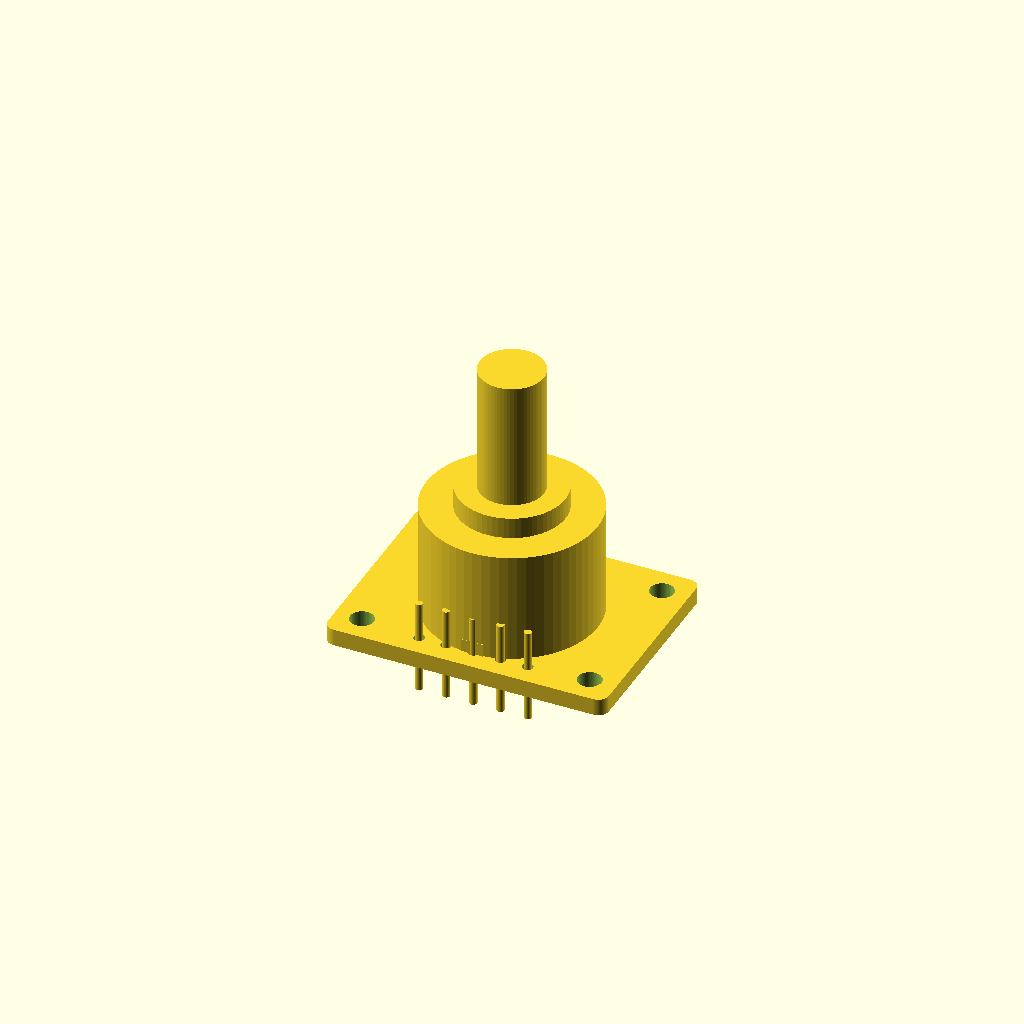
Cell 1 — every parameter at its default value.
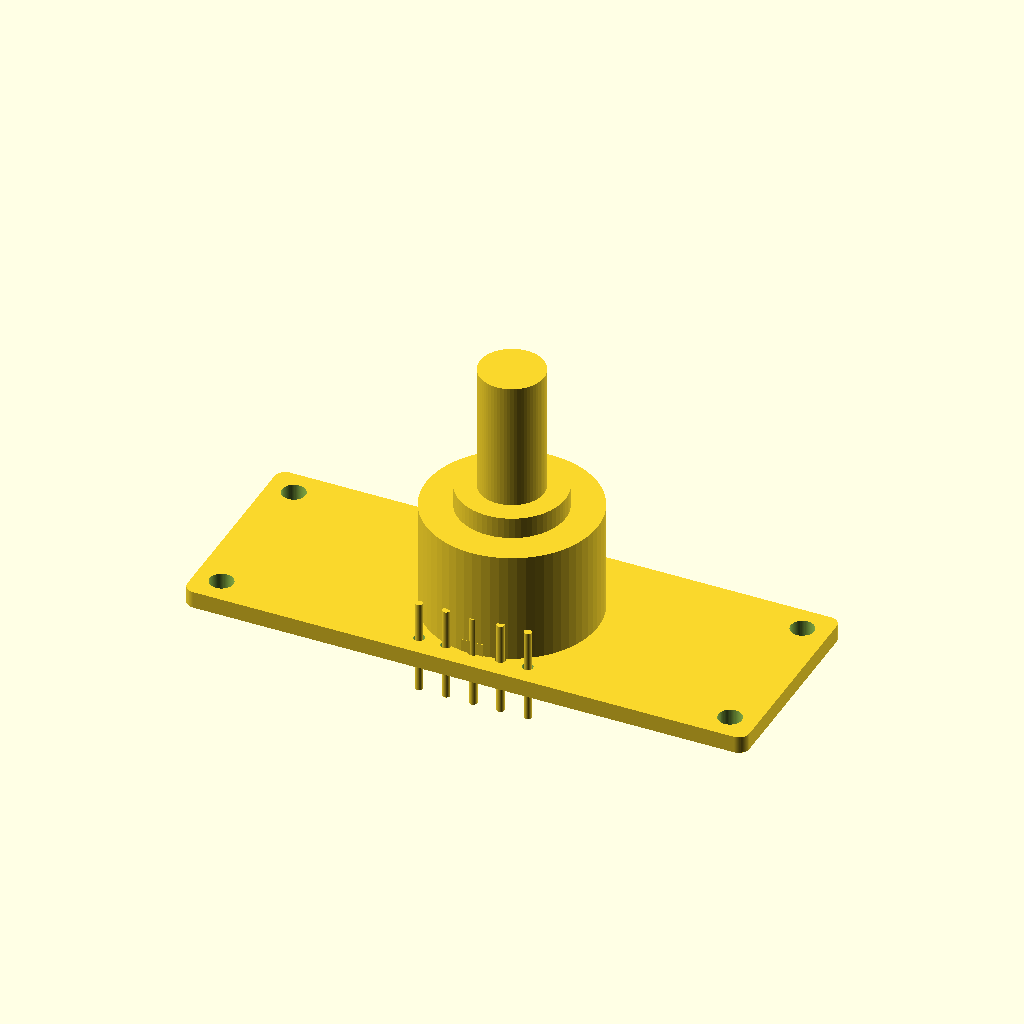
Cell 2 — pcb_L set to 52.6, the other parameters unchanged.
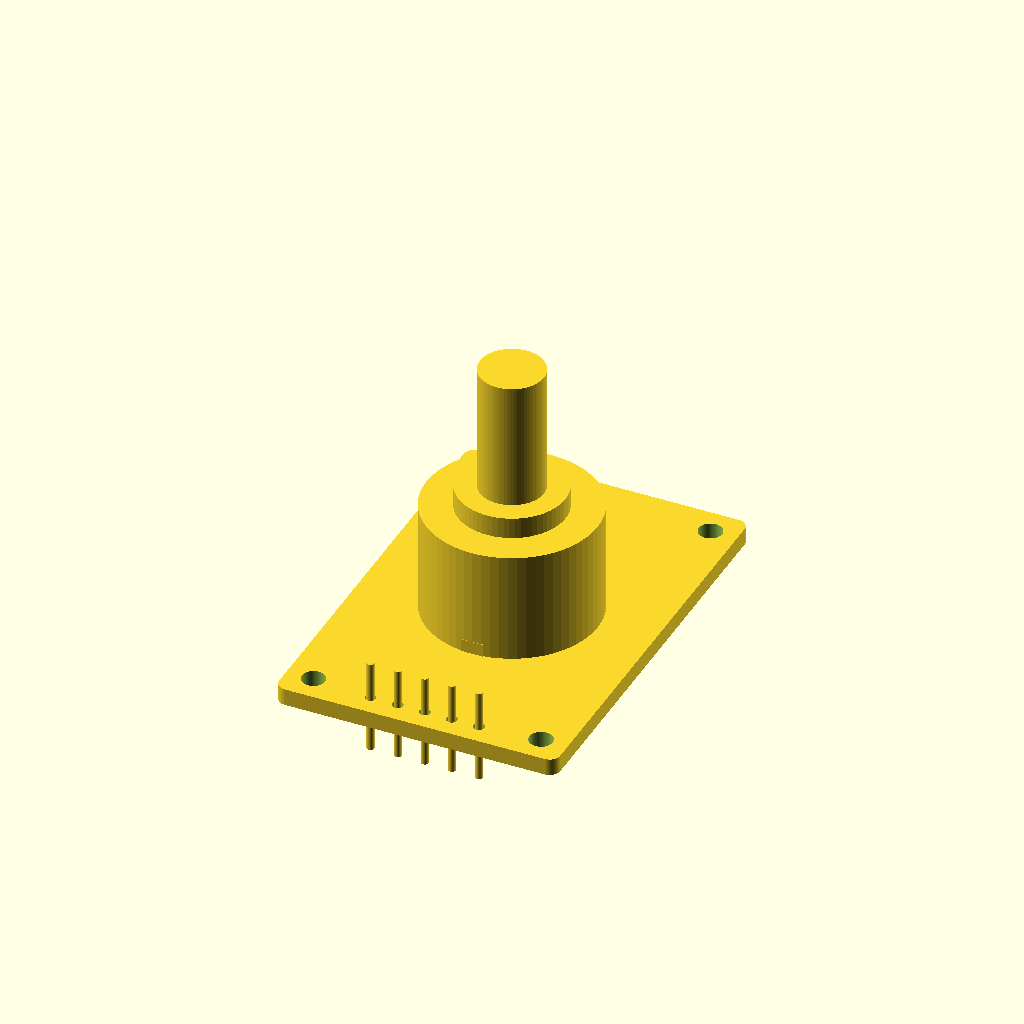
Cell 3: the same model with pcb_W = 39.
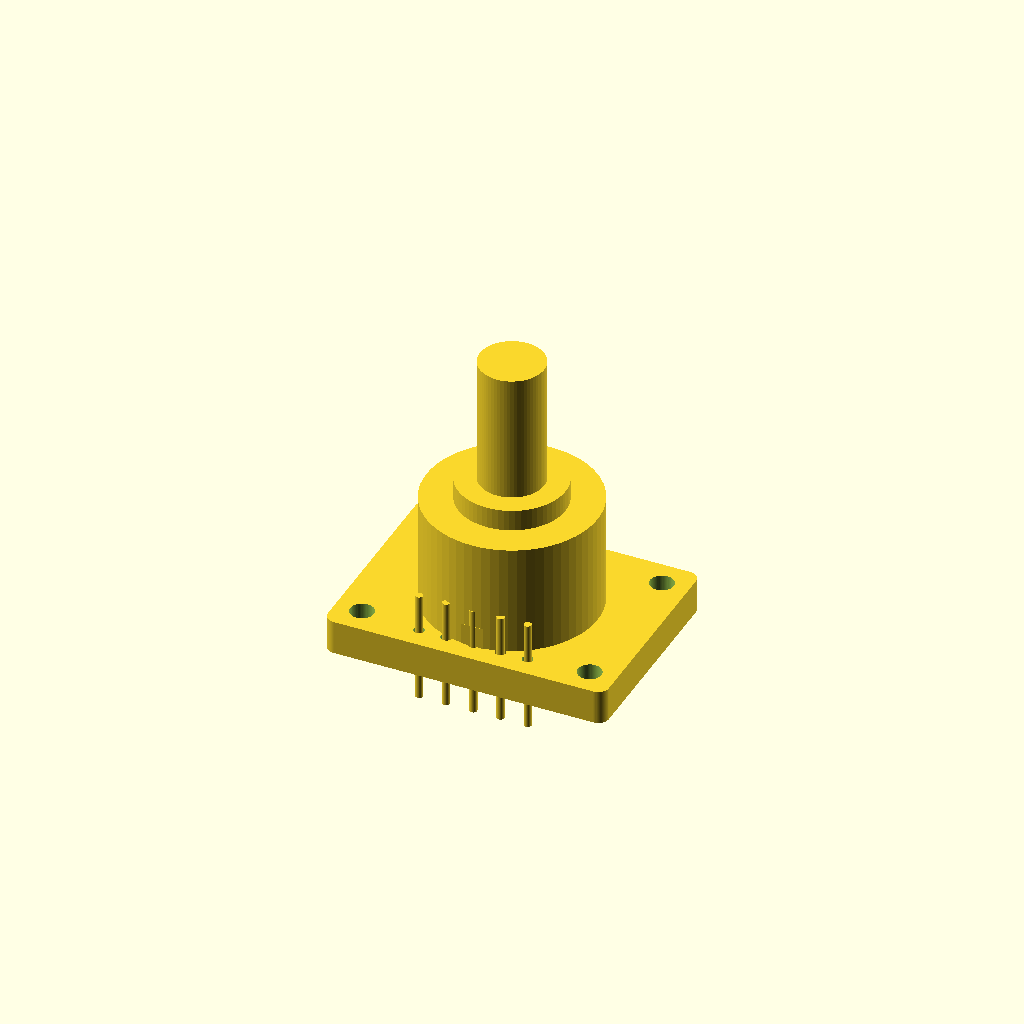
Cell 4: pcb_T = 3.2 (everything else at default).
One fixed orthographic camera (rotation 55°, 0°, 25°; colour scheme Cornfield) for every cell.
OpenSCAD source file results/nopscadlib/craft/scad/pcb__KY_040.scad:
// Rotary encoder breakout board (single connected solid)
// Target PCB: 26.3mm x 19.5mm x 1.6mm

$fn = 64;

// -------------------- Parameters --------------------
pcb_L = 26.3;
pcb_W = 19.5;
pcb_T = 1.6;

corner_R = 1.0;

mount_hole_d = 2.2;
mount_hole_edge_offset = 2.5;

header_pins = 5;
header_pitch = 2.54;
header_hole_d = 1.0;
header_row_offset_from_edge = 2.0;

overlap = 0.6;          // overlap to guarantee connectivity
eps = 0.01;

// Encoder (visual model)
encoder_body_D = 16.0;
encoder_body_H = 11.0;

encoder_shaft_D = 6.0;
encoder_shaft_H = 12.0;

encoder_boss_D = 10.0;
encoder_boss_H = 2.0;

// Place encoder centered on PCB
encoder_center_offset_x = 0;
encoder_center_offset_y = 0;

// Pin visuals (through-hole header)
pin_D = 0.7;
pin_above = 3.0;
pin_below = 3.0;

// -------------------- Helpers --------------------
module rounded_rect_prism(L, W, H, R) {
    // Rounded rectangle prism using hull of corner cylinders
    hull() {
        for (sx = [-1, 1], sy = [-1, 1]) {
            translate([sx*(L/2 - R), sy*(W/2 - R), 0])
                cylinder(r=R, h=H, center=true);
        }
    }
}

module pcb_solid() {
    difference() {
        rounded_rect_prism(pcb_L, pcb_W, pcb_T, corner_R);

        // Mounting holes (4 corners)
        for (sx = [-1, 1], sy = [-1, 1]) {
            translate([sx*(pcb_L/2 - mount_hole_edge_offset),
                       sy*(pcb_W/2 - mount_hole_edge_offset),
                       0])
                cylinder(d=mount_hole_d, h=pcb_T + 2*overlap, center=true);
        }

        // Header holes along one edge (bottom edge in Y-)
        for (i = [0:header_pins-1]) {
            x = -((header_pins-1)*header_pitch)/2 + i*header_pitch;
            y = -(pcb_W/2 - header_row_offset_from_edge);
            translate([x, y, 0])
                cylinder(d=header_hole_d, h=pcb_T + 2*overlap, center=true);
        }
    }
}

module encoder_body() {
    // Encoder body sits on top of PCB and is connected with slight overlap
    z0 = pcb_T/2 + encoder_body_H/2 - overlap;

    translate([encoder_center_offset_x, encoder_center_offset_y, z0])
        cylinder(d=encoder_body_D, h=encoder_body_H, center=true);

    // Small boss on top of body
    z_boss = pcb_T/2 + encoder_body_H + encoder_boss_H/2 - overlap;
    translate([encoder_center_offset_x, encoder_center_offset_y, z_boss])
        cylinder(d=encoder_boss_D, h=encoder_boss_H, center=true);

    // Shaft on top of boss
    z_shaft = pcb_T/2 + encoder_body_H + encoder_boss_H + encoder_shaft_H/2 - overlap;
    translate([encoder_center_offset_x, encoder_center_offset_y, z_shaft])
        cylinder(d=encoder_shaft_D, h=encoder_shaft_H, center=true);
}

module header_pins_solid() {
    // Visual pins that pass through the PCB holes and connect to PCB via overlap
    for (i = [0:header_pins-1]) {
        x = -((header_pins-1)*header_pitch)/2 + i*header_pitch;
        y = -(pcb_W/2 - header_row_offset_from_edge);

        // Pin spans below PCB to above PCB; ensure overlap into PCB
        pin_h = pin_below + pcb_T + pin_above;
        z_pin = -pin_below/2 + pin_above/2; // centers so bottom extends below
        translate([x, y, z_pin])
            cylinder(d=pin_D, h=pin_h + 2*overlap, center=true);
    }
}

module keep_connected_bridge() {
    // A tiny hidden bridge to guarantee single connected solid even if tolerances change.
    // Connects encoder body to PCB with a small rib (overlaps both).
    rib_w = 2.0;
    rib_l = 6.0;
    rib_h = pcb_T/2 + 1.0;

    // From PCB top into encoder body side
    z = pcb_T/2 + rib_h/2 - overlap;
    translate([encoder_center_offset_x, encoder_center_offset_y - (encoder_body_D/2 - rib_l/2), z])
        cube([rib_w, rib_l, rib_h], center=true);
}

// -------------------- Final Model (ONE connected solid) --------------------
union() {
    pcb_solid();
    encoder_body();
    header_pins_solid();
    keep_connected_bridge();
}
Customizer parameters (derived from the source; name, type, default, range or options):
pcb_L: number, default 26.3
pcb_W: number, default 19.5
pcb_T: number, default 1.6
corner_R: number, default 1
mount_hole_d: number, default 2.2
mount_hole_edge_offset: number, default 2.5
header_pins: number, default 5
header_pitch: number, default 2.54
header_hole_d: number, default 1
header_row_offset_from_edge: number, default 2
overlap: number, default 0.6
eps: number, default 0.01
encoder_body_D: number, default 16
encoder_body_H: number, default 11
encoder_shaft_D: number, default 6
encoder_shaft_H: number, default 12
encoder_boss_D: number, default 10
encoder_boss_H: number, default 2
encoder_center_offset_x: number, default 0
encoder_center_offset_y: number, default 0
pin_D: number, default 0.7
pin_above: number, default 3
pin_below: number, default 3
